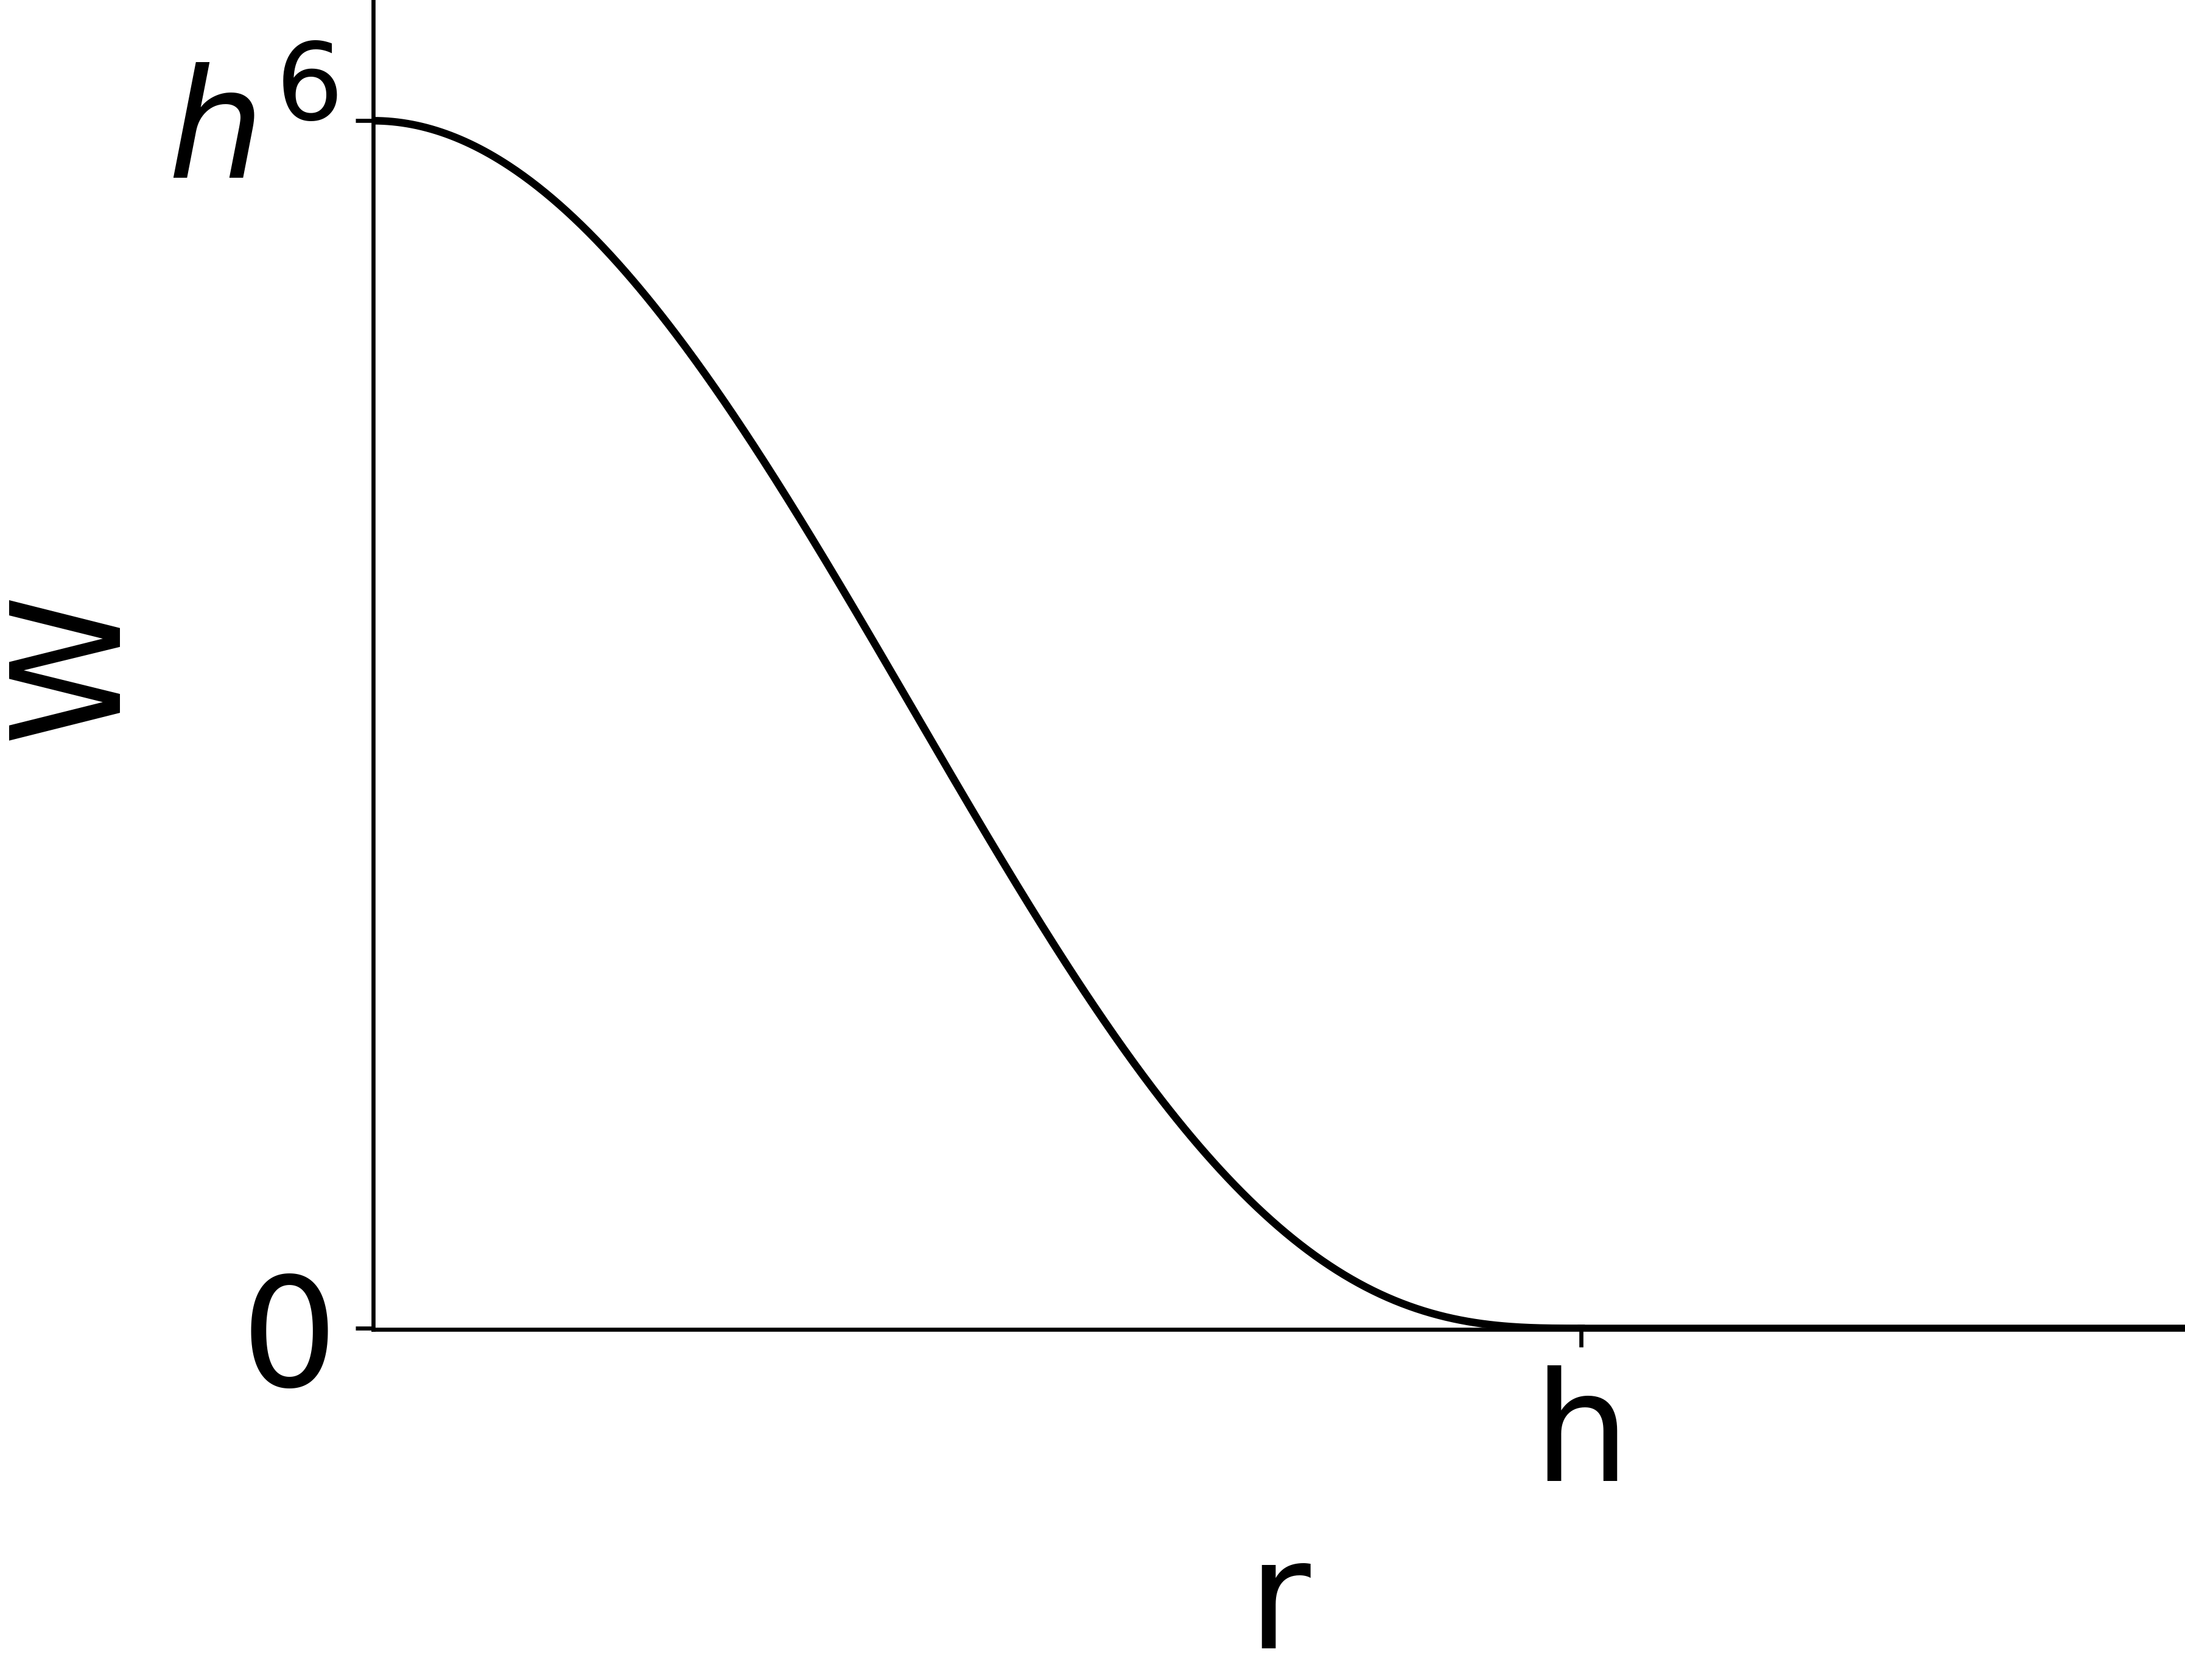

The Python source for this figure:
import numpy as np
import matplotlib.pyplot as plt

plt.rcParams['font.size'] = 30

fig, ax = plt.subplots()

h = 1
x = np.linspace(0, h, 500)
y = (h**2-x**2)**3

ax.plot(x, y, color='k')
ax.plot([1, 2], [0, 0], color='k')

ax.set_xlim(0, 1.5)
ax.set_ylim(-0.001, 1.1)
ax.set_aspect("equal")
ax.set_xlabel('r')
ax.set_ylabel('W')

ax.set_xticks([1])
ax.set_yticks([0, 1])
ax.set_xticklabels(['h'])
ax.set_yticklabels(['0', r'$h^6$'])
ax.spines['top'].set_visible(False)
ax.spines['right'].set_visible(False)

plt.savefig("smoothing_kernel_3.png", bbox_inches="tight", pad_inches=0, transparent=True, dpi=600)
plt.show()
